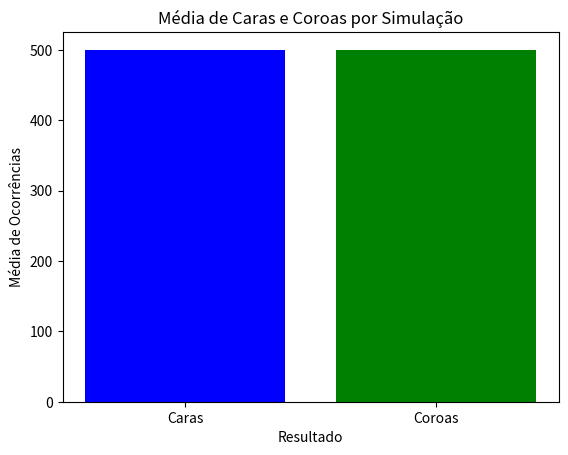

The matplotlib source for this figure:
import random
import matplotlib.pyplot as plt

def jogar_cara_ou_coroa():
    return random.choice(["cara", "coroa"])

def simulacao_monte_carlo():
    caras = []
    coroas = []
    
    for i in range(500):  # 500 simulações
        cara_count = 0
        coroa_count = 0
        
        for i in range(1000):  # 1000 jogadas por simulação
            if jogar_cara_ou_coroa() == "cara":
                cara_count += 1
            else:
                coroa_count += 1
        
        caras.append(cara_count)
        coroas.append(coroa_count)
    
    return caras, coroas

# Executar a simulação e armazenar resultados
cara, coroa = simulacao_monte_carlo()

# Criando o gráfico de barras
plt.bar(["Caras", "Coroas"], [sum(cara) / len(cara), sum(coroa) / len(coroa)], color=['blue', 'green'])

plt.xlabel("Resultado")
plt.ylabel("Média de Ocorrências")
plt.title("Média de Caras e Coroas por Simulação")

plt.show()
